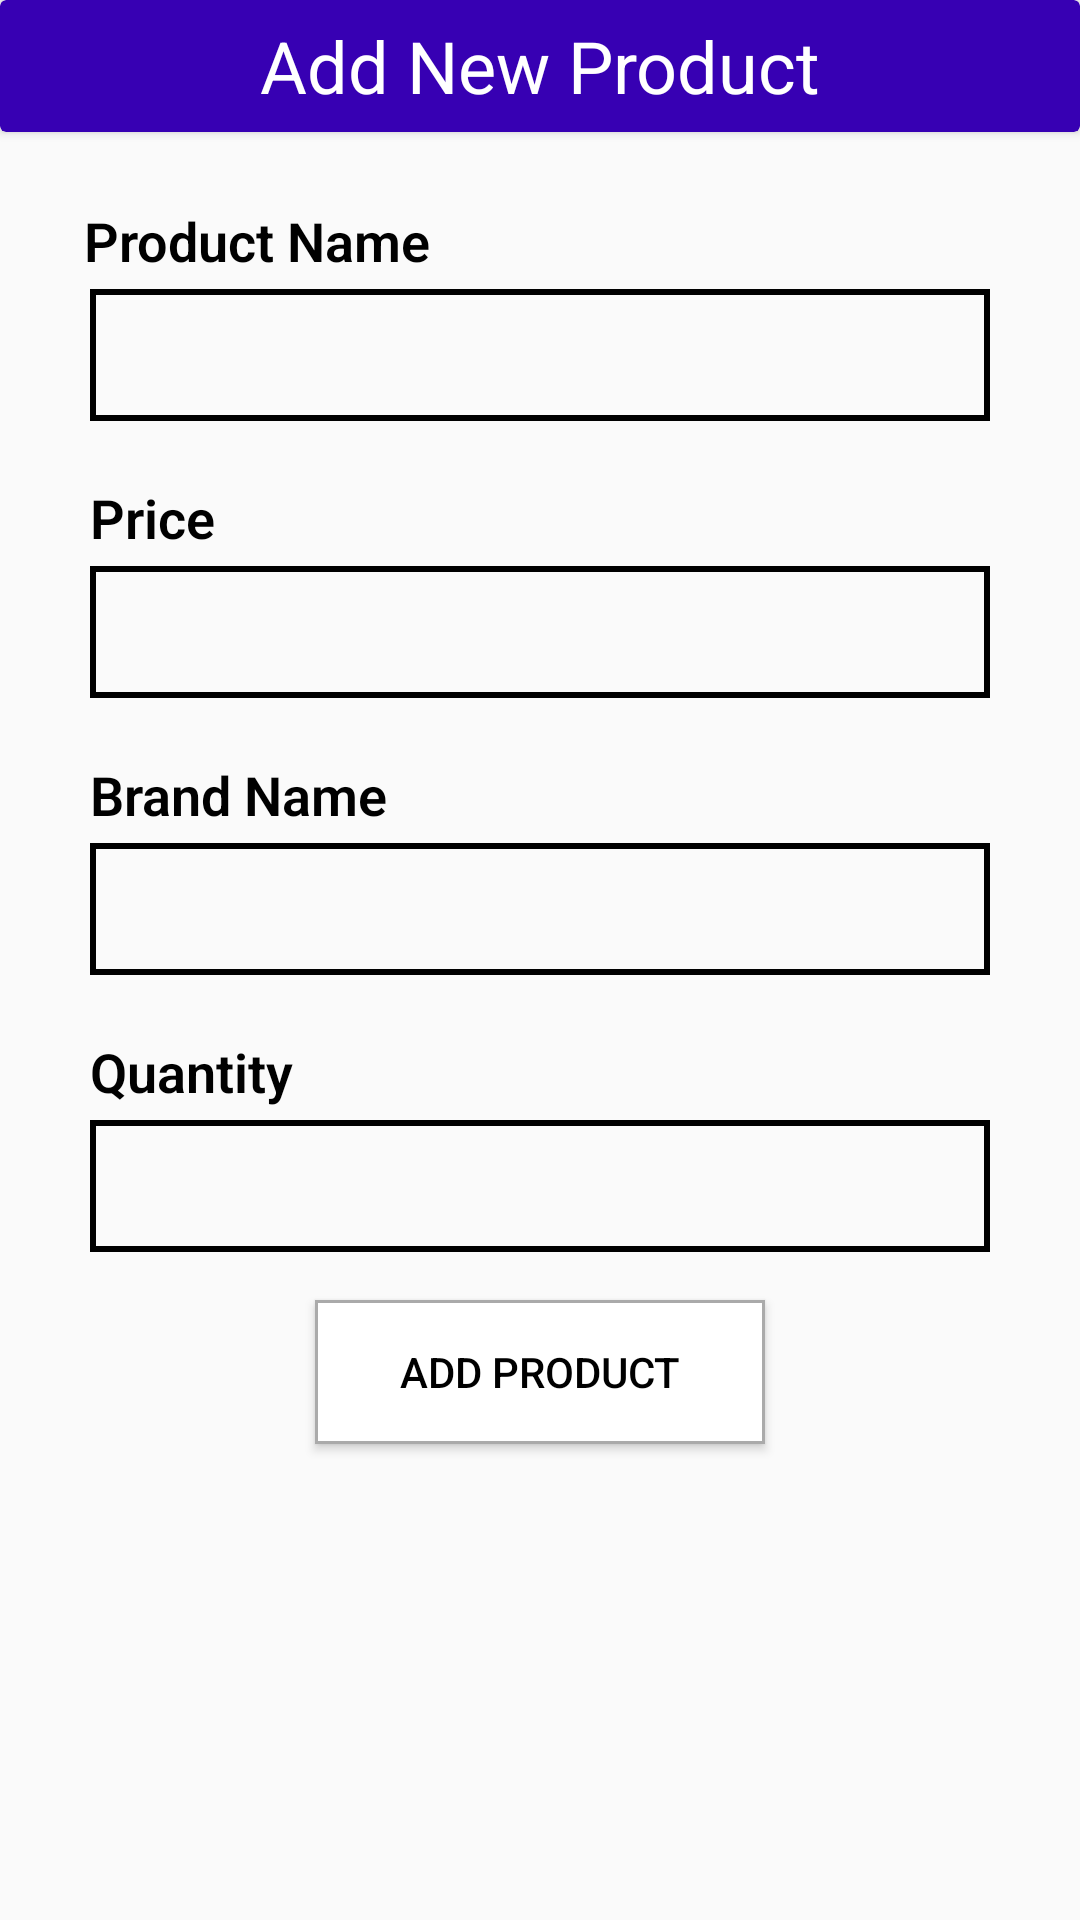

Here is an Android app screen rendered from its layout file. Give the layout XML and the strings, colors and styles it references.
<!-- AndroidManifest.xml: application theme Theme.InventoryManagement -->
<!-- res/layout/activity_add_product.xml -->
<?xml version="1.0" encoding="utf-8"?>
<layout
    xmlns:android="http://schemas.android.com/apk/res/android"
    xmlns:app="http://schemas.android.com/apk/res-auto"
    xmlns:tools="http://schemas.android.com/tools">
<androidx.constraintlayout.widget.ConstraintLayout
    android:layout_width="match_parent"
    android:layout_height="match_parent"
    tools:context=".dashboard.AddProduct">

    <androidx.cardview.widget.CardView
        android:layout_width="match_parent"
        android:layout_height="44dp"
        android:elevation="4dp"
        android:backgroundTint="@color/purple_700"
        android:id="@+id/parent_heading"
        android:layout_marginBottom="10dp"
        app:layout_constraintLeft_toLeftOf="parent"
        app:layout_constraintRight_toRightOf="parent"
        app:layout_constraintTop_toTopOf="parent">

        <androidx.appcompat.widget.AppCompatTextView
            android:background="@android:color/transparent"
            android:id="@+id/heading_add_product"
            android:layout_width="match_parent"
            android:layout_height="match_parent"
            android:gravity="center"
            android:text="@string/add_product_new"
            android:textColor="@color/white"
            android:textSize="24sp" />
    </androidx.cardview.widget.CardView>

    <androidx.appcompat.widget.AppCompatTextView
        android:id="@+id/productid_label"
        android:layout_width="wrap_content"
        android:layout_height="wrap_content"
        android:layout_marginLeft="28dp"
        android:layout_marginTop="24dp"
        android:fontFamily="sans-serif-light"
        android:text="@string/product_id"
        android:textColor="@color/black"
        android:textSize="@dimen/sp18"
        android:textStyle="bold"
        app:layout_goneMarginTop="44dp"
        android:visibility="gone"
        app:layout_constraintLeft_toLeftOf="parent"
        app:layout_constraintTop_toBottomOf="@+id/parent_heading" />

    <androidx.appcompat.widget.AppCompatTextView
        android:id="@+id/productid_editText"
        android:layout_width="match_parent"
        android:layout_height="44dp"
        android:visibility="gone"
        android:layout_marginStart="@dimen/dp30"
        android:layout_marginTop="@dimen/dp4"
        android:layout_marginEnd="@dimen/dp30"
        android:background="@drawable/view_all_side_border"
        android:fontFamily="sans-serif"
        android:gravity="left|center"
        android:inputType="text"
        android:maxLength="10"
        android:paddingLeft="8dp"
        android:textColor="@color/black"
        android:textCursorDrawable="@null"
        android:textSize="20sp"
        app:layout_constraintLeft_toLeftOf="parent"
        app:layout_constraintRight_toRightOf="parent"
        app:layout_constraintTop_toBottomOf="@+id/productid_label" />


    <androidx.appcompat.widget.AppCompatTextView
        android:id="@+id/firstname_label"
        android:layout_width="wrap_content"
        android:layout_height="wrap_content"
        android:layout_marginLeft="28dp"
        android:layout_marginTop="24dp"
        android:fontFamily="sans-serif-light"
        android:text="@string/product_name"
        android:textColor="@color/black"
        android:textSize="@dimen/sp18"
        android:textStyle="bold"
        app:layout_constraintLeft_toLeftOf="parent"
        app:layout_constraintTop_toBottomOf="@+id/productid_editText" />

    <androidx.appcompat.widget.AppCompatEditText
        android:id="@+id/firstname_editText"
        android:layout_width="match_parent"
        android:layout_height="44dp"
        android:layout_marginStart="@dimen/dp30"
        android:layout_marginTop="@dimen/dp4"
        android:layout_marginEnd="@dimen/dp30"
        android:background="@drawable/view_all_side_border"
        android:fontFamily="sans-serif"
        android:gravity="left|center"
        android:inputType="text"
        android:maxLength="10"
        android:paddingLeft="8dp"
        android:textColor="@color/black"
        android:textCursorDrawable="@null"
        android:textSize="20sp"
        app:layout_constraintLeft_toLeftOf="parent"
        app:layout_constraintRight_toRightOf="parent"
        app:layout_constraintTop_toBottomOf="@+id/firstname_label" />

    <androidx.appcompat.widget.AppCompatTextView
        android:id="@+id/price_label"
        android:layout_width="wrap_content"
        android:layout_height="wrap_content"
        android:layout_marginStart="@dimen/dp30"
        android:layout_marginLeft="@dimen/dp30"
        android:layout_marginTop="@dimen/dp20"
        android:fontFamily="sans-serif-light"
        android:text="@string/price_name"
        android:textColor="@color/black"
        android:textSize="@dimen/sp18"
        android:textStyle="bold"
        app:layout_constraintLeft_toLeftOf="parent"
        app:layout_constraintTop_toBottomOf="@+id/firstname_editText" />

    <androidx.appcompat.widget.AppCompatEditText
        android:id="@+id/price_editText"
        android:layout_width="match_parent"
        android:layout_height="44dp"
        android:layout_marginStart="@dimen/dp30"
        android:layout_marginTop="@dimen/dp4"
        android:layout_marginEnd="@dimen/dp30"
        android:background="@drawable/view_all_side_border"
        android:fontFamily="sans-serif"
        android:gravity="left|center"
        android:inputType="number"
        android:maxLength="10"
        android:paddingLeft="8dp"
        android:textColor="@color/black"
        android:textCursorDrawable="@null"
        android:textSize="20sp"
        app:layout_constraintLeft_toLeftOf="parent"
        app:layout_constraintRight_toRightOf="parent"
        app:layout_constraintTop_toBottomOf="@+id/price_label" />

    <androidx.appcompat.widget.AppCompatTextView
        android:id="@+id/brand_label"
        android:layout_width="wrap_content"
        android:layout_height="wrap_content"
        android:layout_marginStart="@dimen/dp30"
        android:layout_marginLeft="@dimen/dp30"
        android:layout_marginTop="@dimen/dp20"
        android:fontFamily="sans-serif-light"
        android:text="@string/brand_name"
        android:textColor="@color/black"
        android:textSize="@dimen/sp18"
        android:textStyle="bold"
        app:layout_constraintLeft_toLeftOf="parent"
        app:layout_constraintTop_toBottomOf="@+id/price_editText" />

    <androidx.appcompat.widget.AppCompatEditText
        android:id="@+id/brand_editText"
        android:layout_width="match_parent"
        android:layout_height="44dp"
        android:layout_marginStart="@dimen/dp30"
        android:layout_marginTop="@dimen/dp4"
        android:layout_marginEnd="@dimen/dp30"
        android:background="@drawable/view_all_side_border"
        android:fontFamily="sans-serif"
        android:gravity="left|center"
        android:inputType="text"
        android:maxLength="10"
        android:paddingLeft="8dp"
        android:textColor="@color/black"
        android:textCursorDrawable="@null"
        android:textSize="20sp"
        app:layout_constraintLeft_toLeftOf="parent"
        app:layout_constraintRight_toRightOf="parent"
        app:layout_constraintTop_toBottomOf="@+id/brand_label" />

    <androidx.appcompat.widget.AppCompatTextView
        android:id="@+id/quanity_label"
        android:layout_width="wrap_content"
        android:layout_height="wrap_content"
        android:layout_marginStart="@dimen/dp30"
        android:layout_marginLeft="@dimen/dp30"
        android:layout_marginTop="@dimen/dp20"
        android:fontFamily="sans-serif-light"
        android:text="@string/quanity_name"
        android:textColor="@color/black"
        android:textSize="@dimen/sp18"
        android:textStyle="bold"
        app:layout_constraintLeft_toLeftOf="parent"
        app:layout_constraintTop_toBottomOf="@+id/brand_editText" />

    <androidx.appcompat.widget.AppCompatEditText
        android:id="@+id/quanity_editText"
        android:layout_width="match_parent"
        android:layout_height="44dp"
        android:layout_marginStart="@dimen/dp30"
        android:layout_marginTop="@dimen/dp4"
        android:layout_marginEnd="@dimen/dp30"
        android:background="@drawable/view_all_side_border"
        android:fontFamily="sans-serif"
        android:gravity="left|center"
        android:inputType="number"
        android:maxLength="10"
        android:paddingLeft="8dp"
        android:textColor="@color/black"
        android:textCursorDrawable="@null"
        android:textSize="20sp"
        app:layout_constraintLeft_toLeftOf="parent"
        app:layout_constraintRight_toRightOf="parent"
        app:layout_constraintTop_toBottomOf="@+id/quanity_label" />


    <Button
        android:id="@+id/addProduct_button"
        android:layout_width="150dp"
        android:layout_height="wrap_content"
        android:layout_gravity="start"
        android:layout_marginStart="48dp"
        android:layout_marginTop="16dp"
        android:layout_marginEnd="48dp"
        android:layout_marginBottom="64dp"
        android:textColor="@color/black"
        android:background="@drawable/view_all_side_border_grey_outline"
        android:text="@string/add_product"
        app:layout_constraintEnd_toEndOf="parent"
        app:layout_constraintStart_toStartOf="parent"
        app:layout_constraintTop_toBottomOf="@+id/quanity_editText"
        app:layout_constraintVertical_bias="0.2" />

</androidx.constraintlayout.widget.ConstraintLayout>
</layout>
<!-- resources referenced by this layout -->
<resources>
  <dimen name="dp20">20dp</dimen>
  <dimen name="dp30">30dp</dimen>
  <dimen name="dp4">4dp</dimen>
  <dimen name="sp18">18sp</dimen>
  <!-- drawable view_all_side_border (drawable) -->
  <?xml version="1.0" encoding="utf-8"?>
  <layer-list xmlns:android="http://schemas.android.com/apk/res/android">
      
      <item>
          <shape android:shape="rectangle">
              <solid android:color="@android:color/transparent" />
              <stroke
                  android:width="2dp"
                  android:color="@android:color/black" />
          </shape>
      </item>
      
      <item android:bottom="2dp">
          <shape android:shape="rectangle">
              
          </shape>
      </item>
  </layer-list>
  <!-- drawable view_all_side_border_grey_outline (drawable) -->
  <?xml version="1.0" encoding="utf-8"?>
  <layer-list xmlns:android="http://schemas.android.com/apk/res/android">
      
      <item>
          <shape android:shape="rectangle"
              >
              <solid android:color="@android:color/white"/>
              <stroke
                  android:width="1dp"
                  android:color="@android:color/darker_gray" />
          </shape>
      </item>
      
      <item android:bottom="1dp">
          <shape android:shape="rectangle">
              
          </shape>
      </item>
  </layer-list>
  <string name="add_product">Add Product</string>
  <string name="add_product_new">Add New Product</string>
  <string name="brand_name">Brand Name</string>
  <string name="price_name">Price</string>
  <string name="product_id">Product Number</string>
  <string name="product_name">Product Name</string>
  <string name="quanity_name">Quantity</string>
  <style name="Theme.InventoryManagement" parent="Theme.AppCompat.Light.NoActionBar">
          
          <item name="colorPrimary">@color/purple_500</item>
          <item name="colorPrimaryDark">@color/purple_700</item>
          <item name="colorAccent">@color/teal_200</item>
          
      </style>
  <!-- not gathered from this repository: default colours our renderer supplied (Android Studio template values) -->
  <color name="purple_500">#FF6200EE</color>
  <color name="purple_700">#FF3700B3</color>
  <color name="teal_200">#FF03DAC5</color>
  <color name="black">#FF000000</color>
  <color name="white">#FFFFFFFF</color>
</resources>
